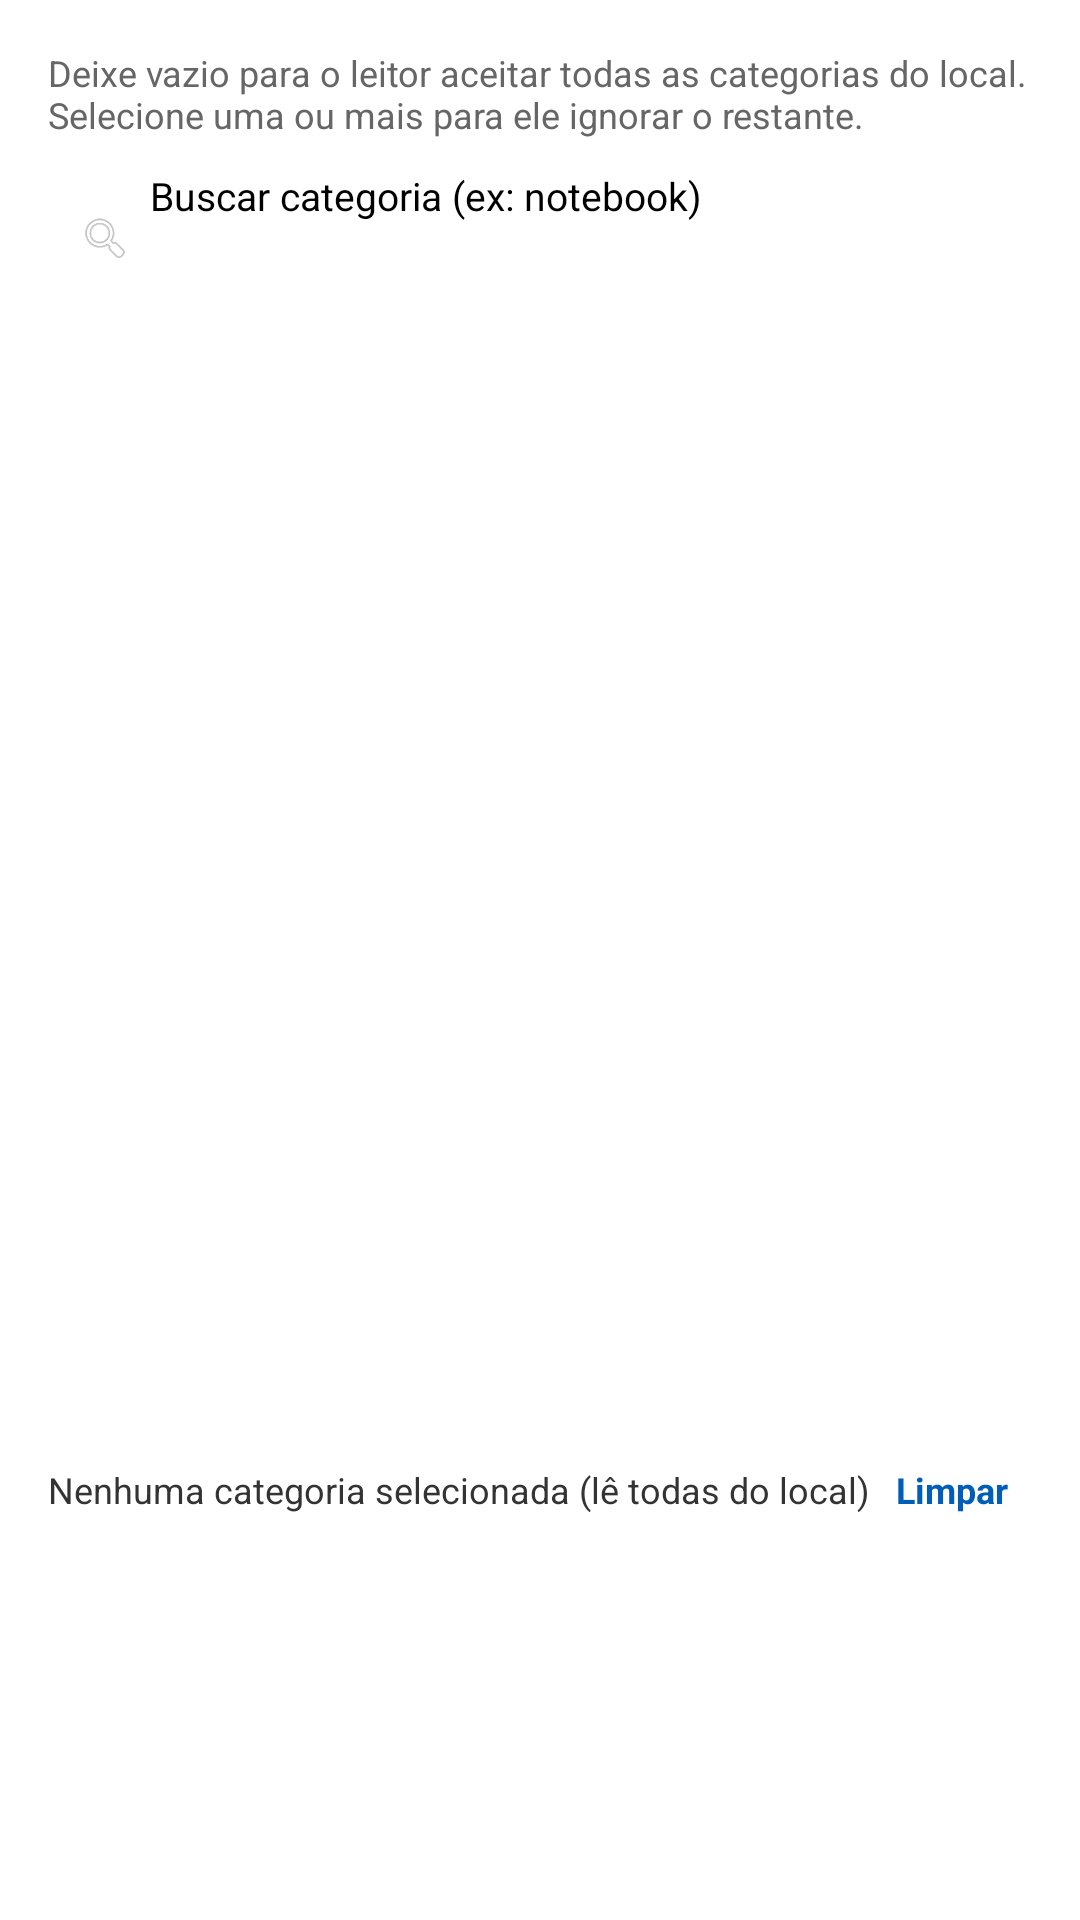

The Android layout XML behind this screen, and the referenced resources:
<!-- AndroidManifest.xml: application theme CustomTheme -->
<!-- res/layout/dialog_filtro_categorias.xml -->
<?xml version="1.0" encoding="utf-8"?>
<LinearLayout xmlns:android="http://schemas.android.com/apk/res/android"
    android:layout_width="match_parent"
    android:layout_height="wrap_content"
    android:orientation="vertical"
    android:padding="16dp">

    <TextView
        android:layout_width="match_parent"
        android:layout_height="wrap_content"
        android:text="Deixe vazio para o leitor aceitar todas as categorias do local. Selecione uma ou mais para ele ignorar o restante."
        android:textSize="12sp"
        android:textColor="#666666"
        android:layout_marginBottom="10dp" />

    <LinearLayout
        android:layout_width="match_parent"
        android:layout_height="46dp"
        android:orientation="horizontal"
        android:gravity="center_vertical"
        android:background="@drawable/bg_btn_card">

        <ImageView
            android:layout_width="18dp"
            android:layout_height="18dp"
            android:src="@android:drawable/ic_menu_search"
            android:layout_marginStart="10dp"
            android:layout_marginEnd="6dp"
            android:alpha="0.5" />

        <EditText
            android:id="@+id/etBuscaFiltroCategoria"
            android:layout_width="0dp"
            android:layout_height="match_parent"
            android:layout_weight="1"
            android:hint="Buscar categoria (ex: notebook)"
            android:textSize="13sp"
            android:background="@null"
            android:inputType="text"
            android:singleLine="true" />
    </LinearLayout>

    <androidx.recyclerview.widget.RecyclerView
        android:id="@+id/rvFiltroCategorias"
        android:layout_width="match_parent"
        android:layout_height="360dp"
        android:layout_marginTop="10dp"
        android:scrollbars="vertical" />

    <LinearLayout
        android:layout_width="match_parent"
        android:layout_height="wrap_content"
        android:orientation="horizontal"
        android:gravity="center_vertical"
        android:layout_marginTop="8dp">

        <TextView
            android:id="@+id/txtQtdSelecionadasFiltro"
            android:layout_width="0dp"
            android:layout_height="wrap_content"
            android:layout_weight="1"
            android:text="Nenhuma categoria selecionada (lê todas do local)"
            android:textSize="12sp"
            android:textColor="#333333" />

        <TextView
            android:id="@+id/btnLimparSelecaoFiltro"
            android:layout_width="wrap_content"
            android:layout_height="wrap_content"
            android:text="Limpar"
            android:textColor="#005eb8"
            android:textStyle="bold"
            android:textSize="12sp"
            android:padding="8dp"
            android:clickable="true"
            android:focusable="true" />
    </LinearLayout>

</LinearLayout>
<!-- resources referenced by this layout -->
<resources>

</resources>
